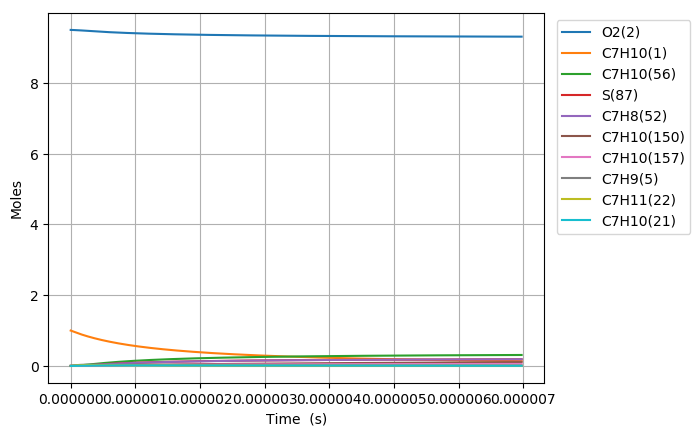

Source data for this figure (header and first rows):
Time (s), Volume (m^3), N2, Ar, He, Ne, C7H10(1), O2(2), C7H10(21), C7H9(5), C7H11(22), S(68), C7H9O2(58), C7H10(18), C7H10(157), C7H9O2(57), S(82), S(87), C7H8(52), C7H10(150), C7H10(56), S(211), S(207), C7H8(271)
0.0, 0.2949, 76.95, 0.0, 0.0, 0.0, 1.0, 9.5, 0.0, 0.0, 0.0, 0.0, 0.0, 0.0, 0.0, 0.0, 0.0, 0.0, 0.0, 0.0, 0.0, 0.0, 0.0, 0.0
5.717535505819344e-22, 0.2949, 76.95, 0.0, 0.0, 0.0, 1, 9.5, 2.0869865604898351e-17, 1.6260286195257495e-16, 1.626028619527713e-16, 3.019867817083693e-28, 3.0198544011187198e-28, 4.1049570957411385e-17, 1.6686252965212324e-26, 1.9639118656548861e-28, 4.8077076055030967e-41, 8.5031383296431977e-46, 4.3074643728913958e-46, 2.1324730782929926e-26, 5.9239706792923504e-31, 6.2530746792518588e-41, 5.4237519537446023e-46, 1.7979240511986109e-62
1.6009099416294162e-21, 0.2949, 76.95, 0.0, 0.0, 0.0, 1, 9.5, 5.843562369371531e-17, 4.5528801346559475e-16, 4.55288013466781e-16, 1.8240001615032294e-27, 1.8239842341321792e-27, 1.1493879855504071e-16, 1.0078496781790175e-25, 1.1862027663495379e-27, 5.7076614525826496e-40, 1.0094925825233997e-44, 6.5094405977670476e-45, 1.2880137381134709e-25, 3.5780782902819858e-30, 7.4234582248741244e-40, 6.4390776843792028e-45, 5.070433820884317e-61
3.6592227237243796e-21, 0.2949, 76.95, 0.0, 0.0, 0.0, 1, 9.5, 1.3356713987134893e-16, 1.0406583164851738e-15, 1.0406583164908845e-15, 8.7817756118495524e-27, 8.781619237301384e-27, 2.6271725324745469e-16, 4.8523623484866418e-25, 5.7110556977342083e-27, 5.603712036037504e-39, 9.9112580378650669e-44, 7.0025603658593156e-44, 6.2012316940435773e-25, 1.7226906735223247e-29, 7.2879885720584713e-39, 6.3219233084553078e-44, 1.1029302930248157e-59
7.775848287914307e-21, 0.2949, 76.95, 0.0, 0.0, 0.0, 1, 9.5, 2.8383017222661501e-16, 2.2113989224984903e-15, 2.2113989225234305e-15, 3.8352321274588035e-26, 3.8350938182993264e-26, 5.5827416062090388e-16, 2.1191541123249598e-24, 2.4941680615384994e-26, 4.9562351517179337e-38, 8.7663954940458064e-43, 6.436561702850952e-43, 2.708240791211906e-24, 7.5234427625370832e-29, 6.4454199316360213e-38, 5.5916671796925002e-43, 2.0446475880939582e-58
1.6009099416294162e-20, 0.2949, 76.95, 0.0, 0.0, 0.0, 1, 9.5, 5.843562369371423e-16, 4.5528801344217617e-15, 4.5528801345258764e-15, 1.6011339164040363e-25, 1.6010176631874995e-25, 1.1493879673222875e-15, 8.8470511938425301e-24, 1.0412660641113376e-25, 4.1657036248329677e-37, 7.3686836293447788e-42, 5.5066179894978084e-42, 1.13063720971277e-23, 3.1408892540130269e-28, 5.4165472130118903e-37, 4.7001291618530925e-42, 3.5142292271924527e-57
3.247560167305387e-20, 0.2949, 76.95, 0.0, 0.0, 0.0, 1, 9.5, 1.185408366358178e-15, 9.2358425578548893e-15, 9.2358425582801832e-15, 6.5411544847063199e-25, 6.540201435628406e-25, 2.3316155485429962e-15, 3.6143090286384731e-23, 4.2539115977179389e-25, 3.4147861748383234e-36, 6.041292039148618e-41, 4.5529847628389433e-41, 4.6190218476678745e-23, 1.2831557448923276e-27, 4.4388188332280973e-36, 3.853443254621267e-41, 5.8245852961967966e-56
6.540860618657329e-20, 0.2949, 76.95, 0.0, 0.0, 0.0, 1, 9.5, 2.3875126252001734e-15, 1.8601767403067733e-14, 1.8601767404786462e-14, 2.6440392260234243e-24, 2.6432675274758479e-24, 4.6960705822561869e-15, 1.4609614517547487e-22, 1.7194990569887904e-24, 2.7645577656939872e-35, 4.8923949287466815e-40, 3.7024222039848107e-40, 1.8670824245479238e-22, 5.1867206792839909e-27, 3.5914453995974514e-35, 3.1206075615332285e-40, 9.4838535272837146e-55
1.3127461521361212e-19, 0.2949, 76.95, 0.0, 0.0, 0.0, 1, 9.5, 4.7917211428838588e-15, 3.7333617086881848e-14, 3.733361709378967e-14, 1.0631565432681999e-23, 1.0625355825921944e-23, 9.42498013476972e-15, 5.8744613765750046e-22, 6.9140298807583184e-24, 2.2238303016785421e-34, 3.9378250744305939e-39, 2.9861547506941324e-39, 7.5074558447213884e-22, 2.0855575726930376e-26, 2.8855293750184972e-34, 2.5117192384890773e-39, 1.5307062722275649e-53
2.630066332676898e-19, 0.2949, 76.95, 0.0, 0.0, 0.0, 1, 9.5, 9.6001381782500116e-15, 7.4797316428080152e-14, 7.4797316455758693e-14, 4.2637332420081682e-23, 4.258753140981871e-23, 1.8882797180145834e-14, 2.3559214605395528e-21, 2.7728350584471925e-23, 1.7823588984506746e-33, 3.1598566379615326e-38, 2.3986693830044909e-38, 3.0108251982319463e-21, 8.3640186515486113e-26, 2.3071880960524991e-33, 2.0154688809389187e-38, 2.4598311706485113e-52
5.264706693758452e-19, 0.2949, 76.95, 0.0, 0.0, 0.0, 1, 9.5, 1.9216972248977444e-14, 1.4972471500488766e-13, 1.4972471511554713e-13, 1.7077172443419622e-22, 1.703731450724729e-22, 3.7798423032297847e-14, 9.4359719147972955e-21, 1.1105801972741115e-22, 1.4246628458904267e-32, 2.5317305383894606e-37, 1.9228744829748426e-37, 1.2059002172497972e-20, 3.3499701068835376e-25, 1.835446373471174e-32, 1.6147834501945861e-37, 3.9443760813313438e-51
1.053398741592156e-18, 0.2949, 76.95, 0.0, 0.0, 0.0, 1, 9.5, 3.8450640390412798e-14, 2.9957951173718831e-13, 2.9957951217852562e-13, 6.8353193856389874e-22, 6.8034781938169179e-22, 7.5629641782229712e-14, 3.776845971187117e-20, 4.4452140104428697e-22, 1.1352005786550693e-31, 2.026923860238921e-36, 1.5399296950104917e-36, 4.8267411330797088e-20, 1.3408610680022487e-24, 1.4489051462440208e-31, 1.2927377436123632e-36, 6.3181369381388536e-50
2.1072548860247774e-18, 0.2949, 76.95, 0.0, 0.0, 0.0, 1, 9.5, 7.6917976673205516e-14, 5.9928910352479779e-13, 5.9928910527808929e-13, 2.7350180707880967e-21, 2.7096458118444458e-21, 1.5129194746483447e-13, 1.5112288409709505e-19, 1.7786637925514551e-21, 8.999862554234574e-31, 1.6221551581116564e-35, 1.2326808788003805e-35, 1.9313232426893469e-19, 5.3651908072392625e-24, 1.1279470137354841e-30, 1.0344696607871607e-35, 1.0115403631059397e-48
4.214967174890021e-18, 0.2949, 76.95, 0.0, 0.0, 0.0, 1, 9.5, 1.5385264923847893e-13, 1.1987082804571089e-12, 1.1987082873716429e-12, 1.0941853019647211e-20, 1.0740580648657972e-20, 3.0261603156284538e-13, 6.0458873792934187e-19, 7.1158067456258791e-21, 7.0685719706883028e-30, 1.297970662807352e-34, 9.8657520206002214e-35, 7.7265351889465495e-19, 2.1464256694916634e-23, 8.5574339553076278e-30, 8.2755144628932675e-35, 1.6191908256256208e-47
8.430391752620507e-18, 0.2949, 76.95, 0.0, 0.0, 0.0, 1, 9.5, 3.0772199436777766e-13, 2.3975466082540731e-12, 2.3975466351364567e-12, 4.3770972604620321e-20, 4.2187866159227429e-20, 6.052620907047699e-13, 2.4185421450650333e-18, 2.8465490576756865e-20, 5.454058647495165e-29, 1.0384752444340695e-33, 7.8964915505169601e-34, 3.0908533053064668e-18, 8.5864013406753365e-23, 6.200714160860829e-29, 6.6181384832293365e-34, 2.5919750073275382e-46
1.6861240908081478e-17, 0.2949, 76.95, 0.0, 0.0, 0.0, 1, 9.5, 6.1546068462138297e-13, 4.7952231633613039e-12, 4.795223264976921e-12, 1.750910021372722e-19, 1.6284044629672386e-19, 1.2105457728898072e-12, 9.6744851917179736e-18, 1.1386617200642423e-19, 4.0725297708903011e-28, 8.3081982601267021e-33, 6.3222126094989803e-33, 1.2363817844972968e-17, 3.4347002117698222e-22, 4.1681229555155468e-28, 5.2901250738973707e-33, 4.1503762201176319e-45
3.372293921900342e-17, 0.2949, 76.95, 0.0, 0.0, 0.0, 1, 9.5, 1.2309380651086246e-12, 9.5905758983940391e-12, 9.5905762619012573e-12, 7.003781557717153e-19, 6.0841480724633261e-19, 2.4210793938052291e-12, 3.869811170179998e-17, 4.5547056780390122e-19, 2.8727711260814796e-27, 6.646719419075944e-32, 5.0653028512734556e-32, 4.9455489831698805e-17, 1.3739079737843919e-21, 2.5197668686561419e-27, 4.2247998110911471e-32, 6.6501958450718514e-44
6.74463358408473e-17, 0.2949, 76.95, 0.0, 0.0, 0.0, 1, 9.5, 2.4618928260032321e-12, 1.918128003739913e-11, 1.9181281204724095e-11, 2.8015403083881201e-18, 2.1469915432888671e-18, 4.842011669341793e-12, 1.5478909046746915e-16, 1.8218737286805129e-18, 1.8552183892325509e-26, 5.3174435204314807e-31, 4.0640432901231158e-31, 1.9781766998544249e-16, 5.4956873411717459e-21, 1.3478046923825376e-26, 3.3680984128144391e-31, 1.0670325053499946e-42
1.0116973246269119e-16, 0.2949, 76.95, 0.0, 0.0, 0.0, 1, 9.5, 3.6928475868179639e-12, 2.8771982979786416e-11, 2.8771985096521628e-11, 5.9532897747737813e-18, 4.1985714903488563e-18, 7.2628089861079851e-12, 3.289205592374358e-16, 3.8714535071509711e-18, 4.7337466919759367e-26, 1.5204621094363085e-30, 1.2081810961985589e-30, 4.2035455110073606e-16, 1.1678369913502904e-20, 3.1621142488211209e-26, 9.6114087554812988e-31, 4.0414645182742299e-42
1.348931290845351e-16, 0.2949, 76.95, 0.0, 0.0, 0.0, 1, 9.5, 4.9238023475528203e-12, 3.8362684832087961e-11, 3.8362687937294389e-11, 1.015562602420934e-17, 6.6566403146118909e-18, 9.6834713516272998e-12, 5.6108928245087363e-16, 6.6041921598494035e-18, 9.0727478952809697e-26, 3.2071027004832096e-30, 2.6356299227351534e-30, 7.1706199818936178e-16, 1.9921955456441329e-20, 5.7107593052286885e-26, 2.0236508701267458e-30, 1.0530145535048066e-41
2.0233992232822287e-16, 0.2949, 76.95, 0.0, 0.0, 0.0, 1, 9.5, 7.3857118688350701e-12, 5.754408622588534e-11, 5.7544091152150728e-11, 2.1025959736923476e-17, 1.2279278705019066e-17, 1.4524479383688361e-11, 1.1616265756202913e-15, 1.3672946501044469e-17, 2.1445666772571816e-25, 8.7596222237543434e-30, 7.6632822101490539e-30, 1.4845378436519555e-15, 4.1245938977608096e-20, 1.254648584810843e-25, 5.5105684812911883e-30, 3.8700990535630889e-41
2.6978671557191064e-16, 0.2949, 76.95, 0.0, 0.0, 0.0, 1, 9.5, 9.8476213898235867e-12, 7.6725484210082957e-11, 7.6725490502018496e-11, 3.5759671347722984e-17, 1.8797834697798801e-17, 1.9364991214375618e-11, 1.9755606772741523e-15, 2.325377236574817e-17, 3.9787719610201213e-25, 1.832810680529798e-29, 1.6782219470790287e-29, 2.5247309672506104e-15, 7.0148596044798004e-20, 2.2112019532855914e-25, 1.1499160226929441e-29, 1.0046679756461839e-40
3.3723350881559844e-16, 0.2949, 76.95, 0.0, 0.0, 0.0, 1, 9.5, 1.230953091049739e-11, 9.5906878871382161e-11, 9.5906885710830641e-11, 5.4632712881080163e-17, 2.5946176714374841e-17, 2.4204971451012618e-11, 3.018112593627892e-15, 3.5525984949856577e-17, 6.4754117839143299e-25, 3.3365695069167679e-29, 3.1531739986895416e-29, 3.8570935408120793e-15, 1.0717125922958142e-19, 3.4606446848273721e-25, 2.0876990481662575e-29, 2.1991377883270629e-40
4.72127095302974e-16, 0.2949, 76.95, 0.0, 0.0, 0.0, 1, 9.5, 1.7233349950881094e-11, 1.3426965914523131e-10, 1.3426966344519495e-10, 1.050567703878169e-16, 4.1043909735162707e-17, 3.3883304091166087e-11, 5.8032838001040129e-15, 6.8312824946977532e-17, 1.3540792239937164e-24, 8.8095707116721487e-29, 8.6641329520670458e-29, 7.4164921839701953e-15, 2.060866479638141e-19, 6.8566776816437176e-25, 5.4716614407357229e-29, 8.4912604781132444e-40
7.419142682777251e-16, 0.2949, 76.95, 0.0, 0.0, 0.0, 1, 9.5, 2.7080988027816465e-11, 2.1099518556367701e-10, 2.1099516849130971e-10, 2.563064862731055e-16, 7.25841789125069e-17, 5.3233499805542618e-11, 1.4155933547041484e-14, 1.6664994196952752e-16, 3.5926853257624409e-24, 3.4065519586303097e-28, 3.4743003788543661e-28, 1.8091028136102913e-14, 5.0278920207994152e-19, 1.7214705536012882e-24, 2.0807846233952432e-28, 5.6569424831919175e-39
1.0117014412524762e-15, 0.2949, 76.95, 0.0, 0.0, 0.0, 1, 9.5, 3.6928626099638057e-11, 2.8772066759115369e-10, 2.8772060624965512e-10, 4.7481593032566341e-16, 1.0477144969431249e-16, 7.2575064653582315e-11, 2.6220381421181214e-14, 3.0870298577681108e-16, 6.9338289842211532e-24, 8.4542724374856959e-28, 8.7643420910374189e-28, 3.3509175248522586e-14, 9.3143408393378908e-19, 3.2330685813880293e-24, 5.0957738092100838e-28, 1.8767277312834416e-38
1.5512757872019784e-15, 0.2949, 76.95, 0.0, 0.0, 0.0, 1, 9.5, 5.6623902227944557e-11, 4.411715006093365e-10, 4.4117127996526503e-10, 1.1135518009014386e-15, 1.6903699696287088e-16, 1.1123232932330921e-10, 6.1472813625239283e-14, 7.2387074179876333e-16, 1.6922944010340374e-23, 3.0706496363635133e-27, 3.2600752609052016e-27, 7.8561148739218106e-14, 2.1844311542296436e-18, 7.682708746076532e-24, 1.7935631412281202e-27, 1.1035061621495428e-37
2.6304244791009828e-15, 0.2949, 76.95, 0.0, 0.0, 0.0, 1, 9.5, 9.601445442321185e-11, 7.4807264250708244e-10, 7.4807182021466167e-10, 3.1978689785705827e-15, 2.974326215057036e-16, 1.8844352757904625e-10, 1.7641633664692998e-13, 2.0781439643047646e-15, 5.012706900388582e-23, 1.5345039251682687e-26, 1.6906050186825429e-26, 2.2545690113372121e-13, 6.2732255220774308e-18, 2.2284405708628412e-23, 8.3948880589591658e-27, 1.0302714123725987e-36
3.709573170999987e-15, 0.2949, 76.95, 0.0, 0.0, 0.0, 1, 9.5, 1.3540500653668597e-10, 1.0549730858748476e-09, 1.0549712842470177e-09, 6.3579546882724505e-15, 4.2573146195568558e-16, 2.6551712084107024e-10, 3.5053838674750386e-13, 4.1305954526322408e-15, 1.0096519757906141e-22, 4.1965959492315679e-26, 4.733189595070077e-26, 4.4798174539552368e-13, 1.2472390393880326e-17, 4.4484913243780697e-23, 2.1889136514101464e-26, 3.8228069715770838e-36
4.788721862898992e-15, 0.2949, 76.95, 0.0, 0.0, 0.0, 1, 9.5, 1.747955585683675e-10, 1.3618728311768294e-09, 1.3618696720848574e-09, 1.0593786409227472e-14, 5.5402467603612208e-16, 3.4245334341863168e-10, 5.8373819663571212e-13, 6.8806698564227902e-15, 1.6943693704725036e-22, 8.8380285421738696e-26, 1.0166715637780782e-25, 7.4600690274885214e-13, 2.0781909412379376e-17, 7.4278187085029885e-23, 4.4128511541037297e-26, 1.0093257729082042e-35
5.867870554797997e-15, 0.2949, 76.95, 0.0, 0.0, 0.0, 1, 9.5, 2.1418611051825668e-10, 1.6687718789745999e-09, 1.6687669837472512e-09, 1.5905345074305368e-14, 6.8232139986998444e-16, 4.1925243650660285e-10, 8.7591203778226157e-13, 1.0327796469499295e-14, 2.5554198398390839e-22, 1.6021702165735166e-25, 1.8759641586139082e-25, 1.1193998100092856e-12, 3.1201773925609893e-17, 1.1165801579039141e-22, 7.6707230022400841e-26, 2.2036047992160478e-35
8.026167938596005e-15, 0.2949, 76.95, 0.0, 0.0, 0.0, 1, 9.5, 2.9296721417265853e-10, 2.2825678841753902e-09, 2.2825583786101222e-09, 2.9755578821074897e-14, 9.3891673905800746e-16, 5.7244012536052417e-10, 1.6367985663089894e-12, 1.9311097085802286e-14, 4.806509498431607e-22, 4.0102927323573218e-25, 4.8419102397055318e-25, 2.091799090824942e-12, 5.8372519680390554e-17, 2.0915438133525031e-22, 1.7731394481060107e-25, 7.4305279881733418e-35
1.0184465322394014e-14, 0.2949, 76.95, 0.0, 0.0, 0.0, 1, 9.5, 3.7174831749989255e-10, 2.896361106043509e-09, 2.8963454689751664e-09, 4.7908516407353512e-14, 1.1955112976698614e-15, 7.2508211279382199e-10, 2.6323699365834213e-12, 3.1075937205901353e-14, 7.7628980364754134e-22, 8.0955296770834478e-25, 1.0029989224814581e-24, 3.3641213731370883e-12, 9.3984584580809226e-17, 3.3692437885961916e-22, 3.3219059368751999e-25, 1.8866827134284895e-34
1.2342762706192024e-14, 0.2949, 76.95, 0.0, 0.0, 0.0, 1, 9.5, 4.505294204999598e-10, 3.510151549374534e-09, 3.5101282549876572e-09, 7.036401257466789e-14, 1.4521021089264261e-15, 8.7718041913103413e-10, 3.8617572856352598e-12, 4.5617524235055183e-14, 1.1424561784540266e-21, 1.4333305370133978e-24, 1.8162929309544444e-24, 4.9352562657838529e-12, 1.3803792651934487e-16, 4.9491584685559216e-22, 5.4731391185288484e-25, 4.046369584356365e-34
1.4501060089990033e-14, 0.2949, 76.95, 0.0, 0.0, 0.0, 1, 9.5, 5.2931052317286118e-10, 4.1239392189056495e-09, 4.1239067367901029e-09, 9.7121924827003518e-14, 1.7086938387139093e-15, 1.0287370390121798e-09, 5.3241027964062879e-12, 6.2931116336764434e-14, 1.5791477130830388e-21, 2.3195145309692608e-24, 2.9985129574326699e-24, 6.8041074940792402e-12, 1.9053250682417966e-16, 6.8307717630386859e-22, 8.2578045642777597e-25, 7.7478409560357145e-34
1.8817654857586052e-14, 0.2949, 76.95, 0.0, 0.0, 0.0, 1, 9.5, 6.8687272753716918e-10, 5.3515062547051401e-09, 5.3514507883106178e-09, 1.6354445188727984e-13, 2.2218714486261117e-15, 1.3302328138264337e-09, 8.9444022385033077e-12, 1.0585618742460711e-13, 2.6640973900123302e-21, 5.0601046333743901e-24, 6.7630836365604812e-24, 1.1430784986123498e-11, 3.2084523666921616e-16, 1.1497121148788966e-21, 1.5765252888011541e-24, 2.2775541987095627e-33
2.270259014842247e-14, 0.2949, 76.95, 0.0, 0.0, 0.0, 1, 9.5, 8.2867871034614729e-10, 6.4563071463792662e-09, 6.4562257156642407e-09, 2.3803760587523407e-13, 2.6837283046798032e-15, 1.599745641561205e-09, 1.29911323015578e-11, 1.5392316474402435e-13, 3.8817255184594055e-21, 8.8819373980855041e-24, 1.2152423570268586e-23, 1.6602433133573069e-11, 4.6699535396902629e-16, 1.6723655301339696e-21, 2.4808627592046929e-24, 4.9392238315357805e-33
2.6587525439258888e-14, 0.2949, 76.95, 0.0, 0.0, 0.0, 1, 9.5, 9.7048469209512105e-10, 7.5610991220046181e-09, 7.5609866995264769e-09, 3.2646843903027538e-13, 3.1455817802083198e-15, 1.867533115564272e-09, 1.7779869527654849e-11, 2.1090038212665992e-13, 5.3278199871571938e-21, 1.4264708641333642e-23, 1.9888051324840528e-23, 2.272235307458741e-11, 6.4049449880127848e-16, 2.2919959353323946e-21, 3.6053130430009773e-24, 9.4609884723689237e-33
3.0472460730095306e-14, 0.2949, 76.95, 0.0, 0.0, 0.0, 1, 9.5, 1.1122906727840953e-09, 8.6658822081434675e-09, 8.6657337407058019e-09, 4.288361429524831e-13, 3.6074310255269561e-15, 2.1336062766261255e-09, 2.330586570241665e-11, 2.7676127822979158e-13, 7.0023675523875395e-21, 2.1475623717491503e-23, 3.0406485620324915e-23, 2.978447667706746e-11, 8.4134245042428069e-16, 3.0083142429591651e-21, 4.9506118586685957e-24, 1.6564416708141815e-32
3.4357396020931724e-14, 0.2949, 76.95, 0.0, 0.0, 0.0, 1, 9.5, 1.2540966524130751e-09, 9.7706564312811103e-09, 9.7704668400107336e-09, 5.4513990920135951e-13, 4.06927663636672e-15, 2.3979760954922325e-09, 2.9564402735102997e-11, 3.5147936723221957e-13, 8.9053549572748906e-21, 3.0782048754326186e-23, 4.4144911422907137e-23, 3.7782774306378189e-11, 1.0695389888836025e-15, 3.8210321874756055e-21, 6.5164652287121838e-24, 2.7097866894107322e-32
3.824233131176814e-14, 0.2949, 76.95, 0.0, 0.0, 0.0, 1, 9.5, 1.3959026309820651e-09, 1.0875421817831194e-08, 1.0875185998249925e-08, 6.7537892920235133e-13, 4.5311187680542118e-15, 2.6606534750168308e-09, 3.6550791732350588e-11, 4.3502823541665218e-13, 1.1036768946292484e-20, 4.2451533819060896e-23, 6.1540450792163928e-23, 4.6711253641604211e-11, 1.3250838949447862e-15, 4.7298622880996808e-21, 8.3023239967439967e-24, 4.2035532785555649e-32
4.601220189344098e-14, 0.2949, 76.95, 0.0, 0.0, 0.0, 1, 9.5, 1.6795145849400953e-09, 1.3084926186464899e-08, 1.3084582494765714e-08, 9.7765949612741483e-13, 5.4547917800060073e-15, 3.1809742044031934e-09, 5.2688508980573308e-11, 6.2851301421805467e-13, 1.5984823667389727e-20, 7.3950466964226417e-23, 1.0904930937946503e-22, 6.7334965700636886e-11, 1.9182179360304979e-15, 6.8347129500222822e-21, 1.2532001209287851e-23, 8.9603192745004709e-32
5.378207247511381e-14, 0.2949, 76.95, 0.0, 0.0, 0.0, 1, 9.5, 1.9631265346582251e-09, 1.5294395523841224e-08, 1.5293923236722495e-08, 1.335671375008761e-12, 6.3784511117260599e-15, 3.6946543307396185e-09, 7.1682089841252056e-11, 8.5700581753956598e-13, 2.1846425670885255e-20, 1.1811527568334351e-22, 1.7642238430212876e-22, 9.1608420041780582e-11, 2.6207428328704857e-15, 9.3205828457389799e-21, 1.7634878709913102e-23, 1.6951301024610511e-31
6.155194305678665e-14, 0.2949, 76.95, 0.0, 0.0, 0.0, 1, 9.5, 2.2467384801364913e-09, 1.7503830038465584e-08, 1.7503208230589058e-08, 1.7494080976401592e-12, 7.3020924414206737e-15, 4.2017785762886162e-09, 9.3495098565935159e-11, 1.1202981448804489e-12, 2.8621468974539353e-20, 1.7709062823172865e-22, 2.6714215891388732e-22, 1.1948505243748756e-10, 3.4326568555366844e-15, 1.2185202704003736e-20, 2.3605875365153293e-23, 2.9407842617816626e-31
7.709168422013231e-14, 0.2949, 76.95, 0.0, 0.0, 0.0, 1, 9.5, 2.8139623583735874e-09, 2.1922595427341804e-08, 2.1921610999920691e-08, 2.7440302073326028e-12, 9.1493383767587677e-15, 5.1966930837051217e-09, 1.4543590599179992e-10, 1.7504534732532351e-12, 4.4911455300736586e-20, 3.4805852303718156e-22, 5.3251558891573239e-22, 1.8586446914717638e-10, 5.3846454077258336e-15, 1.9041681654292713e-20, 3.8132738634592074e-23, 7.360012947371537e-31
9.012377291962539e-14, 0.2949, 76.95, 0.0, 0.0, 0.0, 1, 9.5, 3.2896531445182946e-09, 2.5628197834291096e-08, 2.5626842992557788e-08, 3.7499397481425586e-12, 1.069844883419312e-14, 6.0115772079345178e-09, 1.9737291685385092e-10, 2.3843996007227175e-12, 6.138870053263105e-20, 5.5626803412631547e-22, 8.5800023356679303e-22, 2.5223903396527278e-10, 7.358966403422389e-15, 2.5939739225242275e-20, 5.2947840458862053e-23, 1.389111163473289e-30
1.0315586161911848e-13, 0.2949, 76.95, 0.0, 0.0, 0.0, 1, 9.5, 3.7653439187359078e-09, 2.9333704975022575e-08, 2.9331918239795445e-08, 4.9125292989555902e-12, 1.2247514829577039e-14, 6.8090932528976839e-09, 2.5677925895424976e-10, 3.1135466024767119e-12, 8.0434243485861651e-20, 8.3442076466159942e-22, 1.2947240076751397e-21, 3.2815926968103976e-10, 9.6409984176967507e-15, 3.3873941070817129e-20, 7.0138597967347821e-23, 2.4035122520928994e-30
1.1618795031861157e-13, 0.2949, 76.95, 0.0, 0.0, 0.0, 1, 9.5, 4.2410346810265927e-09, 3.3039117798712712e-08, 3.3036836772133517e-08, 6.2317683625067031e-12, 1.3796547689530593e-14, 7.5896113840087647e-09, 3.2349573855199419e-10, 3.9369452933093688e-12, 1.0204758413572268e-19, 1.1926815373073036e-21, 1.8589240348023888e-21, 4.1342172957263911e-10, 1.2230733573793126e-14, 4.2833956479171473e-20, 8.9681421637968432e-23, 3.8927433977502584e-30
1.2922003901810465e-13, 0.2949, 76.95, 0.0, 0.0, 0.0, 1, 9.5, 4.7167254313905103e-09, 3.6744437245108755e-08, 3.6741598620065695e-08, 7.7076264476239268e-12, 1.5345543168061038e-14, 8.35349390293854e-09, 3.9736654379611033e-10, 4.853655932730575e-12, 1.2622822272104565e-19, 1.6412279461094497e-21, 2.5667844227380493e-21, 5.0782728891252531e-10, 1.5128164073136314e-14, 5.2809557532301137e-20, 1.1155297780048508e-22, 5.9857246919195442e-30
1.4225212771759774e-13, 0.2949, 76.95, 0.0, 0.0, 0.0, 1, 9.5, 5.1924161698278201e-09, 4.044966424457952e-08, 4.0446203814079698e-08, 9.3400730690979108e-12, 1.689449235640328e-14, 9.1010953778264018e-09, 4.7823918872655855e-10, 5.8627481633324628e-12, 1.5297565962522364e-19, 2.1902504561636453e-21, 3.4344369312341025e-21, 6.111810734016151e-10, 1.8333282194896286e-14, 6.3790618435425464e-20, 1.3572999966403656e-22, 8.8267611791559812e-30
1.5528421641709082e-13, 0.2949, 76.95, 0.0, 0.0, 0.0, 1, 9.5, 5.6681068963386803e-09, 4.4154799718195199e-08, 4.415065238465718e-08, 1.1129077747661764e-11, 1.8443405572670634e-14, 9.8327628192758592e-09, 5.6596443758540407e-10, 6.963300907010502e-12, 1.8228939512534697e-19, 2.8499523968520661e-21, 4.4779614831898578e-21, 7.2329236244033176e-10, 2.1846080295137176e-14, 7.5767114387874882e-20, 1.6218943819980966e-22, 1.2575480340360347e-29
1.683163051165839e-13, 0.2949, 76.95, 0.0, 0.0, 0.0, 1, 9.5, 6.1437976109232404e-09, 4.7859844577830679e-08, 4.7854944362273883e-08, 1.3074610009954663e-11, 1.9992285542117606e-14, 1.0548835811994739e-08, 6.6039624820349602e-10, 8.1544022885126252e-12, 2.1416892968105487e-19, 3.630549974383848e-21, 5.7133865781214036e-21, 8.4397451677780582e-10, 2.5666550806204595e-14, 8.87291207505544e-20, 1.9090855112986079e-22, 1.7406792451416874e-29
1.81348393816077e-13, 0.2949, 76.95, 0.0, 0.0, 0.0, 1, 9.5, 6.6194883135816519e-09, 5.1564799726299959e-08, 5.1559079777399594e-08, 1.5176639388520244e-11, 2.154112098778481e-14, 1.1249646730715608e-08, 7.6139167914149347e-10, 9.435149507435848e-12, 2.4861376399513076e-19, 4.5422722572180654e-21, 7.1566901558142404e-21, 9.7304485983978517e-10, 2.9794686235664976e-14, 1.0266681165269637e-19, 2.2186484841234442e-22, 2.3510815592407286e-29
1.9438048251557008e-13, 0.2949, 76.95, 0.0, 0.0, 0.0, 1, 9.5, 7.0951790043140604e-09, 5.5269666057396134e-08, 5.5263058660498109e-08, 1.7435135421822155e-11, 2.3089919923217825e-14, 1.1935520864773256e-08, 8.6881083611393499e-10, 1.0804648764952027e-11, 2.8562339865195887e-19, 5.5953611637473985e-21, 8.8238001346242074e-21, 1.1103246092595658e-09, 3.4230479165688891e-14, 1.1757045919494121e-19, 2.5503601201681399e-22, 3.1092834683867205e-29
2.0741257121506317e-13, 0.2949, 76.95, 0.0, 0.0, 0.0, 1, 9.5, 7.5708696831206073e-09, 5.8974444456007452e-08, 5.8966881042027253e-08, 1.9850067654260891e-11, 2.4638697912272398e-14, 1.2606776592683753e-08, 9.8251679690958545e-10, 1.2262015159473979e-11, 3.2519733426440821e-19, 6.8000714463596999e-21, 1.0730595027517933e-20, 1.2556387809275511e-09, 3.8973922252175757e-14, 1.3343043231353635e-19, 2.9039993402326188e-22, 4.0373242950948647e-29
2.2044465991455625e-13, 0.2949, 76.95, 0.0, 0.0, 0.0, 1, 9.5, 8.0465603500014365e-09, 6.2679135798228935e-08, 6.2670546952438892e-08, 2.2421405636173589e-11, 2.6187426671500159e-14, 1.3263725483746362e-08, 1.1023755676963981e-09, 1.3806372626424296e-11, 3.6733507202716765e-19, 8.1666706927704021e-21, 1.2892904276542393e-20, 1.4088161331497859e-09, 4.402500822425431e-14, 1.5023719612391351e-19, 3.2793476803663137e-22, 5.1587513072498178e-29
2.3347674861404936e-13, 0.2949, 76.95, 0.0, 0.0, 0.0, 1, 9.5, 8.5222510049566837e-09, 6.6383740951407752e-08, 6.6374056422178811e-08, 2.5149118923828053e-11, 2.7736096311966543e-14, 1.3906672474804704e-08, 1.2282560070034233e-09, 1.5436853830664283e-11, 4.1203611299765316e-19, 9.7054393216561051e-21, 1.532650898076448e-20, 1.5696890694982093e-09, 4.9383729883393829e-14, 1.67981310751106e-19, 3.6761888703639864e-22, 6.4986138987159838e-29
2.465088373135425e-13, 0.2949, 76.95, 0.0, 0.0, 0.0, 1, 9.5, 8.9979416479864779e-09, 7.0088260774156736e-08, 7.0077409481686991e-08, 2.8033177079413456e-11, 2.9284770657243876e-14, 1.4535915982984847e-08, 1.3600297772365397e-09, 1.7152600097574511e-11, 4.5929995752739118e-19, 1.1426670585624871e-20, 1.8047142376425001e-20, 1.7380935768486354e-09, 5.5050080102837859e-14, 1.8665343058051997e-19, 4.0943084702401551e-22, 8.0834601351699224e-29
2.595409260130356e-13, 0.2949, 76.95, 0.0, 0.0, 0.0, 1, 9.5, 9.4736322790909549e-09, 7.3792696116627239e-08, 7.3780606161397302e-08, 3.1073549671039754e-11, 3.0833425372851379e-14, 1.5151748083527601e-08, 1.497571268199706e-09, 1.8952761302227934e-11, 5.0912610710575868e-19, 1.3340670561748266e-20, 2.1070490504926434e-20, 1.9138691276422993e-09, 6.1024051826685067e-14, 2.0624430304868154e-19, 4.5334942148395324e-22, 9.9413305830963941e-29
2.725730147125287e-13, 0.2949, 76.95, 0.0, 0.0, 0.0, 1, 9.5, 9.9493228982702452e-09, 7.7497047820566696e-08, 7.7483646491737705e-08, 3.4270206272737498e-11, 3.2381955368754202e-14, 1.5754454613178098e-08, 1.6407575526311185e-09, 2.0836495804254835e-11, 5.6151406415282916e-19, 1.5457758149917759e-20, 2.4412192607919154e-20, 2.0968586230618647e-09, 6.7305638069349174e-14, 2.2674476793479127e-19, 4.9935362150831311e-22, 1.2101754990979113e-28
... 766 more rows
